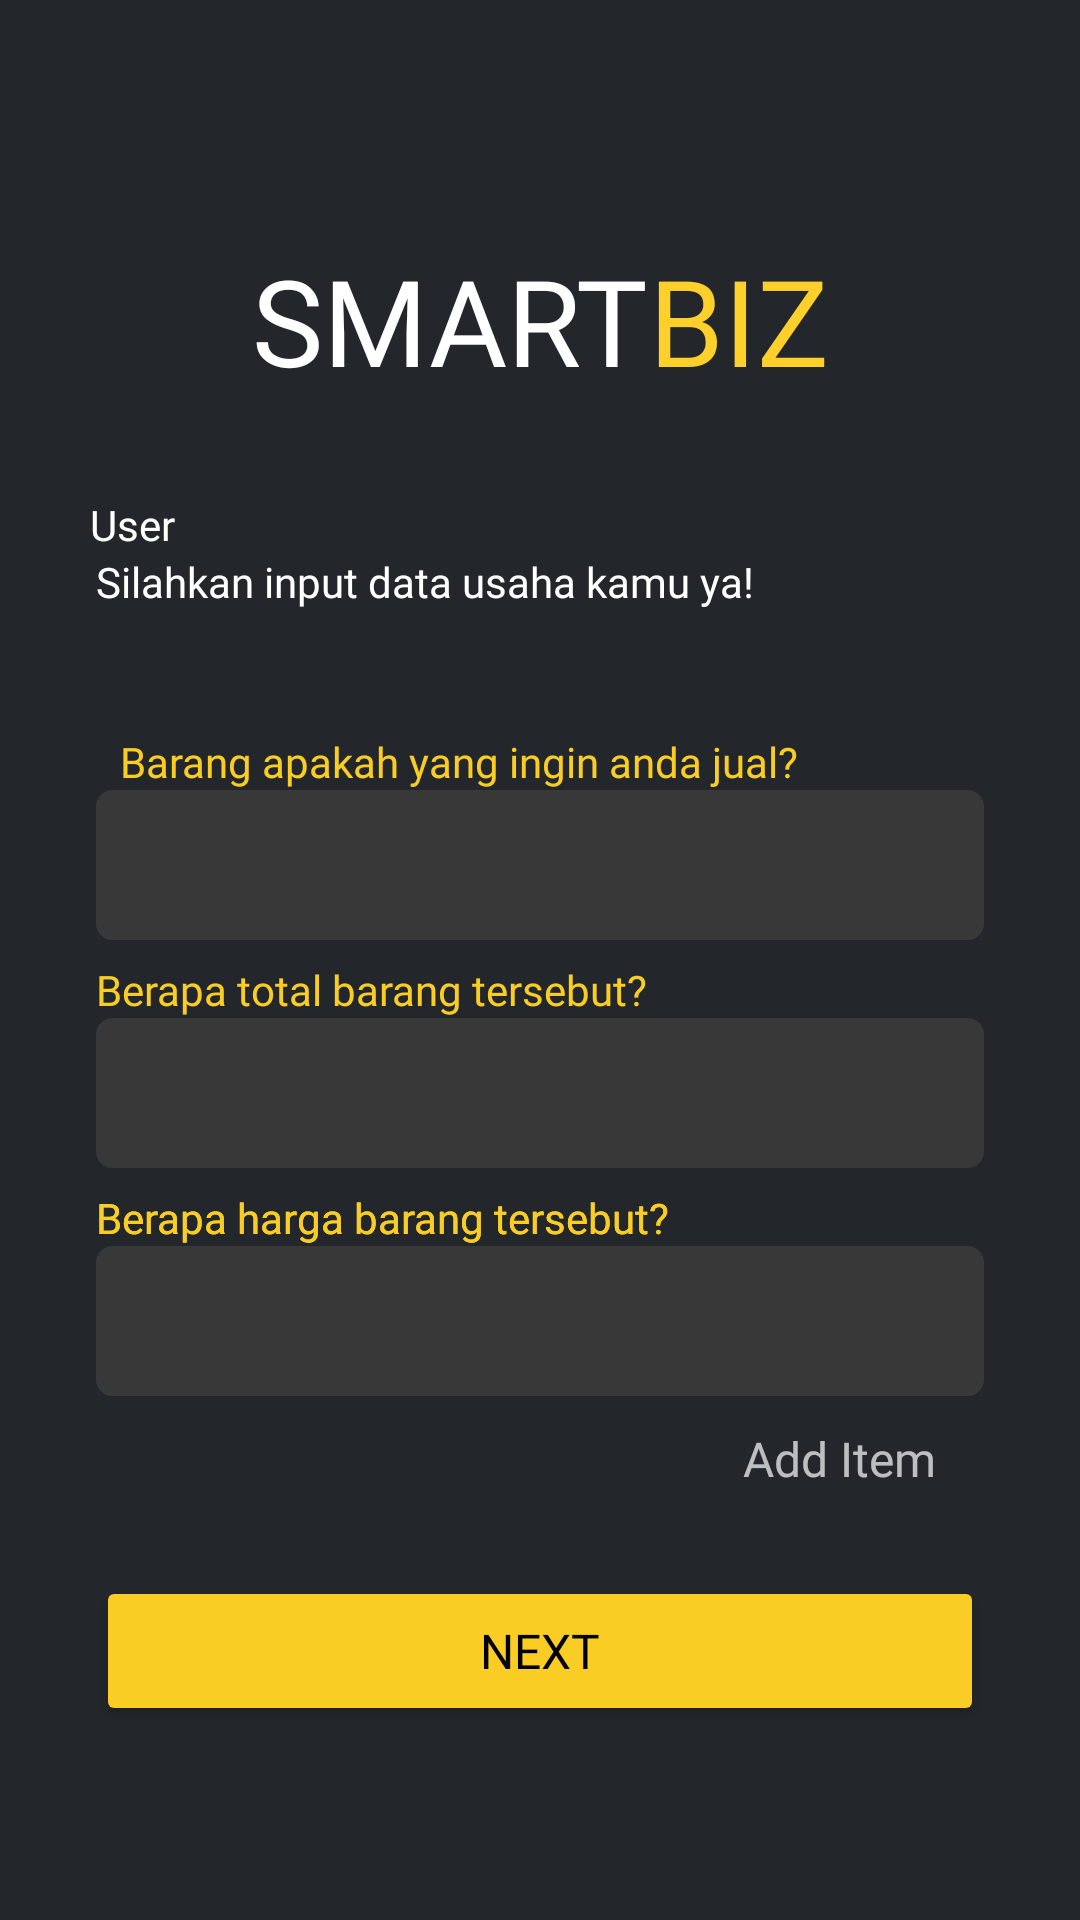

Android layout source for this screen:
<!-- AndroidManifest.xml: application theme Theme.SmartBiz -->
<!-- res/layout/activity_input_data.xml -->
<?xml version="1.0" encoding="utf-8"?>
<androidx.constraintlayout.widget.ConstraintLayout
    xmlns:android="http://schemas.android.com/apk/res/android"
    xmlns:app="http://schemas.android.com/apk/res-auto"
    xmlns:tools="http://schemas.android.com/tools"
    android:layout_width="match_parent"
    android:layout_height="match_parent"
    android:background="@color/black_01"
    tools:context=".ui.InputDataActivity">

    <TextView
        android:id="@+id/txtSmart"
        android:layout_width="wrap_content"
        android:layout_height="wrap_content"
        android:fontFamily="@font/jost_medium"
        android:text="@string/Smart"
        android:textColor="@color/white"
        android:textSize="40sp"
        app:layout_constraintStart_toStartOf="parent"
        app:layout_constraintEnd_toEndOf="parent"
        app:layout_constraintTop_toTopOf="parent"
        android:layout_marginTop="80dp"
        android:layout_marginEnd="60dp"
        />

    <TextView
        android:id="@+id/txtBiz"
        android:layout_width="wrap_content"
        android:layout_height="wrap_content"
        android:fontFamily="@font/jost_medium"
        android:text="@string/Biz"
        android:textColor="@color/yellow_01"
        android:textSize="40sp"
        app:layout_constraintStart_toEndOf="@id/txtSmart"
        app:layout_constraintTop_toTopOf="parent"
        android:layout_marginTop="80dp"
        />

    <TextView
        android:id="@+id/txtDesc"
        android:layout_width="wrap_content"
        android:layout_height="wrap_content"
        android:textSize="14sp"
        android:layout_marginTop="32dp"
        android:textColor="@color/white"
        android:layout_marginStart="30dp"
        android:text="User"
        android:fontFamily="@font/jost_medium"
        app:layout_constraintStart_toStartOf="parent"
        app:layout_constraintTop_toBottomOf="@id/txtBiz"/>

    <TextView
        android:id="@+id/txtInputData"
        android:layout_width="wrap_content"
        android:layout_height="wrap_content"
        android:textSize="14sp"
        android:fontFamily="@font/jost_medium"
        android:textColor="@color/white"
        android:layout_marginStart="32dp"
        android:text="@string/input_data"
        app:layout_constraintStart_toStartOf="parent"
        app:layout_constraintTop_toBottomOf="@id/txtDesc"/>


    <TextView
        android:id="@+id/tv_input_product"
        android:layout_width="wrap_content"
        android:layout_height="wrap_content"
        android:layout_marginStart="40dp"
        android:layout_marginTop="41dp"
        android:fontFamily="@font/jost_regular"
        android:text="@string/input_product"
        android:textColor="@color/yellow_02"
        android:textSize="14sp"
        app:layout_constraintStart_toStartOf="parent"
        app:layout_constraintTop_toBottomOf="@+id/txtInputData" />

    <EditText
        android:id="@+id/product"
        android:layout_width="match_parent"
        android:layout_height="50dp"
        android:layout_marginStart="32dp"
        android:layout_marginEnd="32dp"
        android:padding="16dp"
        android:ems="8"
        tools:alpha="100"
        android:singleLine="true"
        android:background="@drawable/input"
        app:layout_constraintEnd_toEndOf="parent"
        app:layout_constraintStart_toStartOf="parent"
        app:layout_constraintTop_toBottomOf="@+id/tv_input_product"
        android:autofillHints=""
        android:inputType="text"
        tools:ignore="LabelFor" />

    <TextView
        android:id="@+id/tv_input_total"
        android:layout_width="wrap_content"
        android:layout_height="wrap_content"
        android:textSize="14sp"
        android:layout_marginTop="7dp"
        android:fontFamily="@font/jost_regular"
        android:textColor="@color/yellow_02"
        android:layout_marginStart="32dp"
        android:text="@string/input_total"
        app:layout_constraintStart_toStartOf="parent"
        app:layout_constraintTop_toBottomOf="@id/product"/>

    <EditText
        android:id="@+id/tv_quantity"
        android:layout_width="match_parent"
        android:layout_height="50dp"
        android:layout_marginStart="32dp"
        android:layout_marginEnd="32dp"
        android:padding="16dp"
        android:ems="8"
        tools:alpha="100"
        android:singleLine="true"
        android:background="@drawable/input"
        app:layout_constraintEnd_toEndOf="parent"
        app:layout_constraintStart_toStartOf="parent"
        app:layout_constraintTop_toBottomOf="@+id/tv_input_total"
        android:autofillHints=""
        android:inputType="number"
        tools:ignore="LabelFor" />

    <TextView
        android:id="@+id/tv_input_price"
        android:layout_width="wrap_content"
        android:layout_height="wrap_content"
        android:textSize="14sp"
        android:layout_marginTop="7dp"
        android:fontFamily="@font/jost_regular"
        android:textColor="@color/yellow_02"
        android:layout_marginStart="32dp"
        android:text="@string/input_price"
        app:layout_constraintStart_toStartOf="parent"
        app:layout_constraintTop_toBottomOf="@id/tv_quantity"/>

    <EditText
        android:id="@+id/price_edit_text"
        android:layout_width="match_parent"
        android:layout_height="50dp"
        android:layout_marginStart="32dp"
        android:layout_marginEnd="32dp"
        android:padding="16dp"
        android:ems="8"
        android:singleLine="true"
        android:background="@drawable/input"
        app:layout_constraintEnd_toEndOf="parent"
        app:layout_constraintStart_toStartOf="parent"
        app:layout_constraintTop_toBottomOf="@+id/tv_input_price"
        android:autofillHints=""
        android:inputType="number"
        tools:ignore="LabelFor" />

    <TextView
        android:id="@+id/add_product"
        android:layout_width="wrap_content"
        android:layout_height="wrap_content"
        android:textSize="14sp"
        android:layout_marginTop="7dp"
        android:fontFamily="@font/jost_regular"
        android:textColor="@color/yellow_02"
        android:layout_marginStart="32dp"
        android:text="@string/input_price"
        app:layout_constraintStart_toStartOf="parent"
        app:layout_constraintTop_toBottomOf="@id/tv_quantity"/>

    <Button
        android:id="@+id/btn_next"
        android:layout_width="0dp"
        android:layout_height="50dp"
        android:layout_marginStart="32dp"
        android:layout_marginTop="60dp"
        android:layout_marginEnd="32dp"
        android:text="@string/next"
        tools:alpha="100"
        android:backgroundTint="@color/yellow_02"
        android:fontFamily="@font/jost_bold"
        android:textSize="16sp"
        android:textColor="@color/black"
        app:layout_constraintEnd_toEndOf="parent"
        app:layout_constraintStart_toStartOf="parent"
        app:layout_constraintTop_toBottomOf="@+id/price_edit_text" />

    <TextView
        android:id="@+id/btn_add"
        android:layout_width="wrap_content"
        android:layout_height="wrap_content"
        android:layout_marginTop="10dp"
        android:layout_marginEnd="48dp"
        android:fontFamily="@font/jost_bold"
        android:text="@string/add_item"
        android:textSize="16sp"
        app:layout_constraintEnd_toEndOf="parent"
        app:layout_constraintTop_toBottomOf="@+id/price_edit_text" />
    <ProgressBar
        android:id="@+id/progressBar"
        android:layout_width="40dp"
        android:layout_height="40dp"
        android:layout_gravity="center"
        android:layout_marginTop="296dp"
        android:layout_marginEnd="188dp"
        android:visibility="gone"
        android:indeterminateTint="@color/yellow_01"
        app:layout_constraintEnd_toEndOf="parent"
        app:layout_constraintTop_toTopOf="@+id/txtBiz" />


</androidx.constraintlayout.widget.ConstraintLayout>
<!-- resources referenced by this layout -->
<resources>
  <color name="black">#FF000000</color>
  <color name="black_01">#23272B</color>
  <color name="white">#FFFFFFFF</color>
  <color name="yellow_01">#FFD029</color>
  <color name="yellow_02">#F9CD24</color>
  <!-- drawable input (drawable) -->
  <?xml version="1.0" encoding="utf-8"?>
  <selector xmlns:android="http://schemas.android.com/apk/res/android">
  
  
      <item android:state_enabled="true">
          <shape android:shape="rectangle">
              <solid android:color="@color/brown_01"/>
              <corners android:radius="5dp"/>
              <stroke android:color="@color/brown_01" android:width="1dp"/>
          </shape>
      </item>
  </selector>
  <string name="Biz">BIZ</string>
  <string name="Smart">SMART</string>
  <string name="add_item">Add Item</string>
  <string name="input_data">Silahkan input data usaha kamu ya!</string>
  <string name="input_price">Berapa harga barang tersebut?</string>
  <string name="input_product">Barang apakah yang ingin anda jual?</string>
  <string name="input_total">Berapa total barang tersebut?</string>
  <string name="next">Next</string>
  <style name="Theme.SmartBiz" parent="Base.Theme.SmartBiz" />
  <color name="brown_01">#383838</color>
  <style name="Base.Theme.SmartBiz" parent="Theme.MaterialComponents.NoActionBar">
          
  
  
          
      </style>
</resources>
